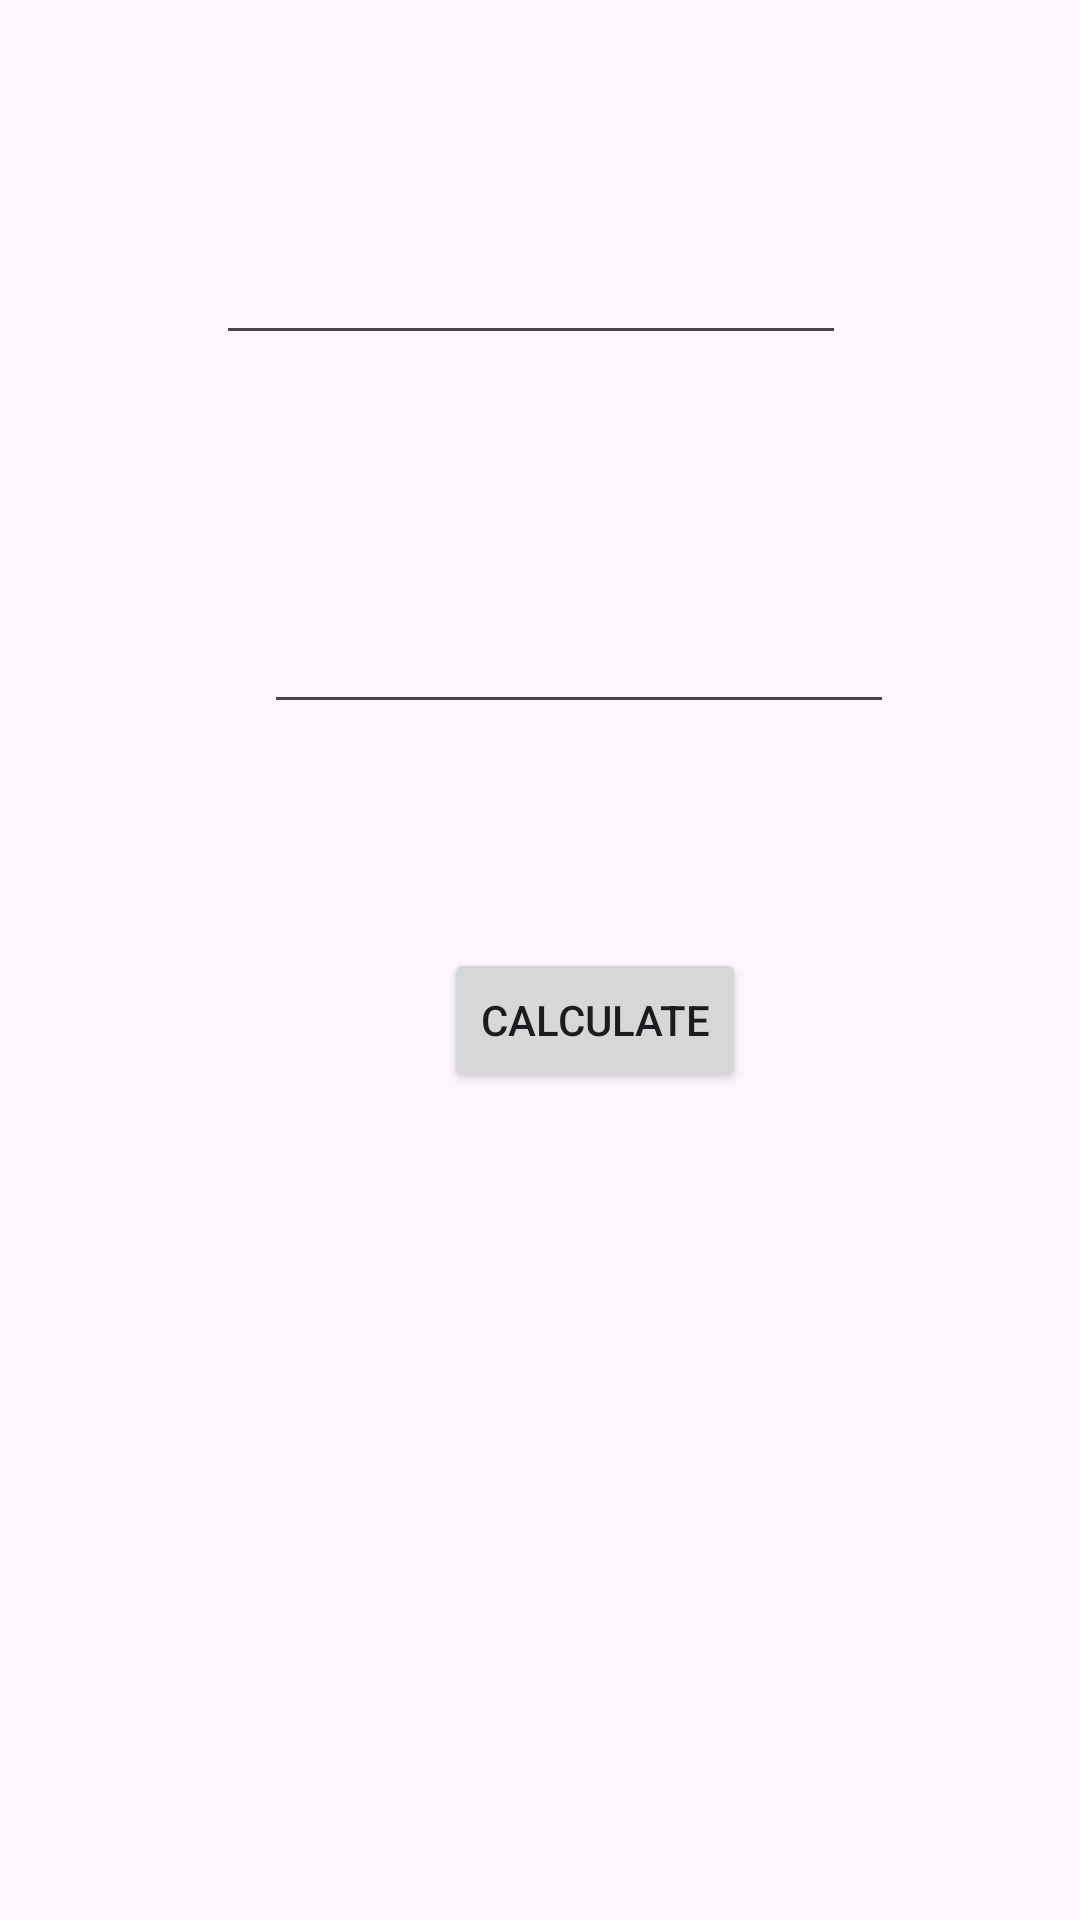

This screen was rendered from an Android layout file. Write that file and the resources it references.
<!-- AndroidManifest.xml: application theme Theme.MobileTyrSec -->
<!-- res/layout/activity_calculator1.xml -->
<AbsoluteLayout  xmlns:android="http://schemas.android.com/apk/res/android"
    xmlns:tools="http://schemas.android.com/tools"
    android:layout_width="match_parent"
    android:layout_height="match_parent">


    <EditText
        android:id="@+id/edtnumber1"
        android:layout_width="wrap_content"
        android:layout_height="wrap_content"
        android:layout_x="72dp"
        android:layout_y="77dp"
        android:ems="10"
        android:inputType="text"
        android:text="" />

    <EditText
        android:id="@+id/edtnumber2"
        android:layout_width="wrap_content"
        android:layout_height="wrap_content"
        android:layout_x="88dp"
        android:layout_y="200dp"
        android:ems="10"
        android:inputType="text"
        android:text="" />

    <Button
        android:id="@+id/btncalculate"
        android:layout_width="wrap_content"
        android:layout_height="wrap_content"
        android:layout_x="148dp"
        android:layout_y="316dp"
        android:text="Calculate" />
</AbsoluteLayout>
<!-- resources referenced by this layout -->
<resources>
  <style name="Theme.MobileTyrSec" parent="Base.Theme.MobileTyrSec" />
  <style name="Base.Theme.MobileTyrSec" parent="Theme.Material3.DayNight.NoActionBar">
          
          
      </style>
</resources>
